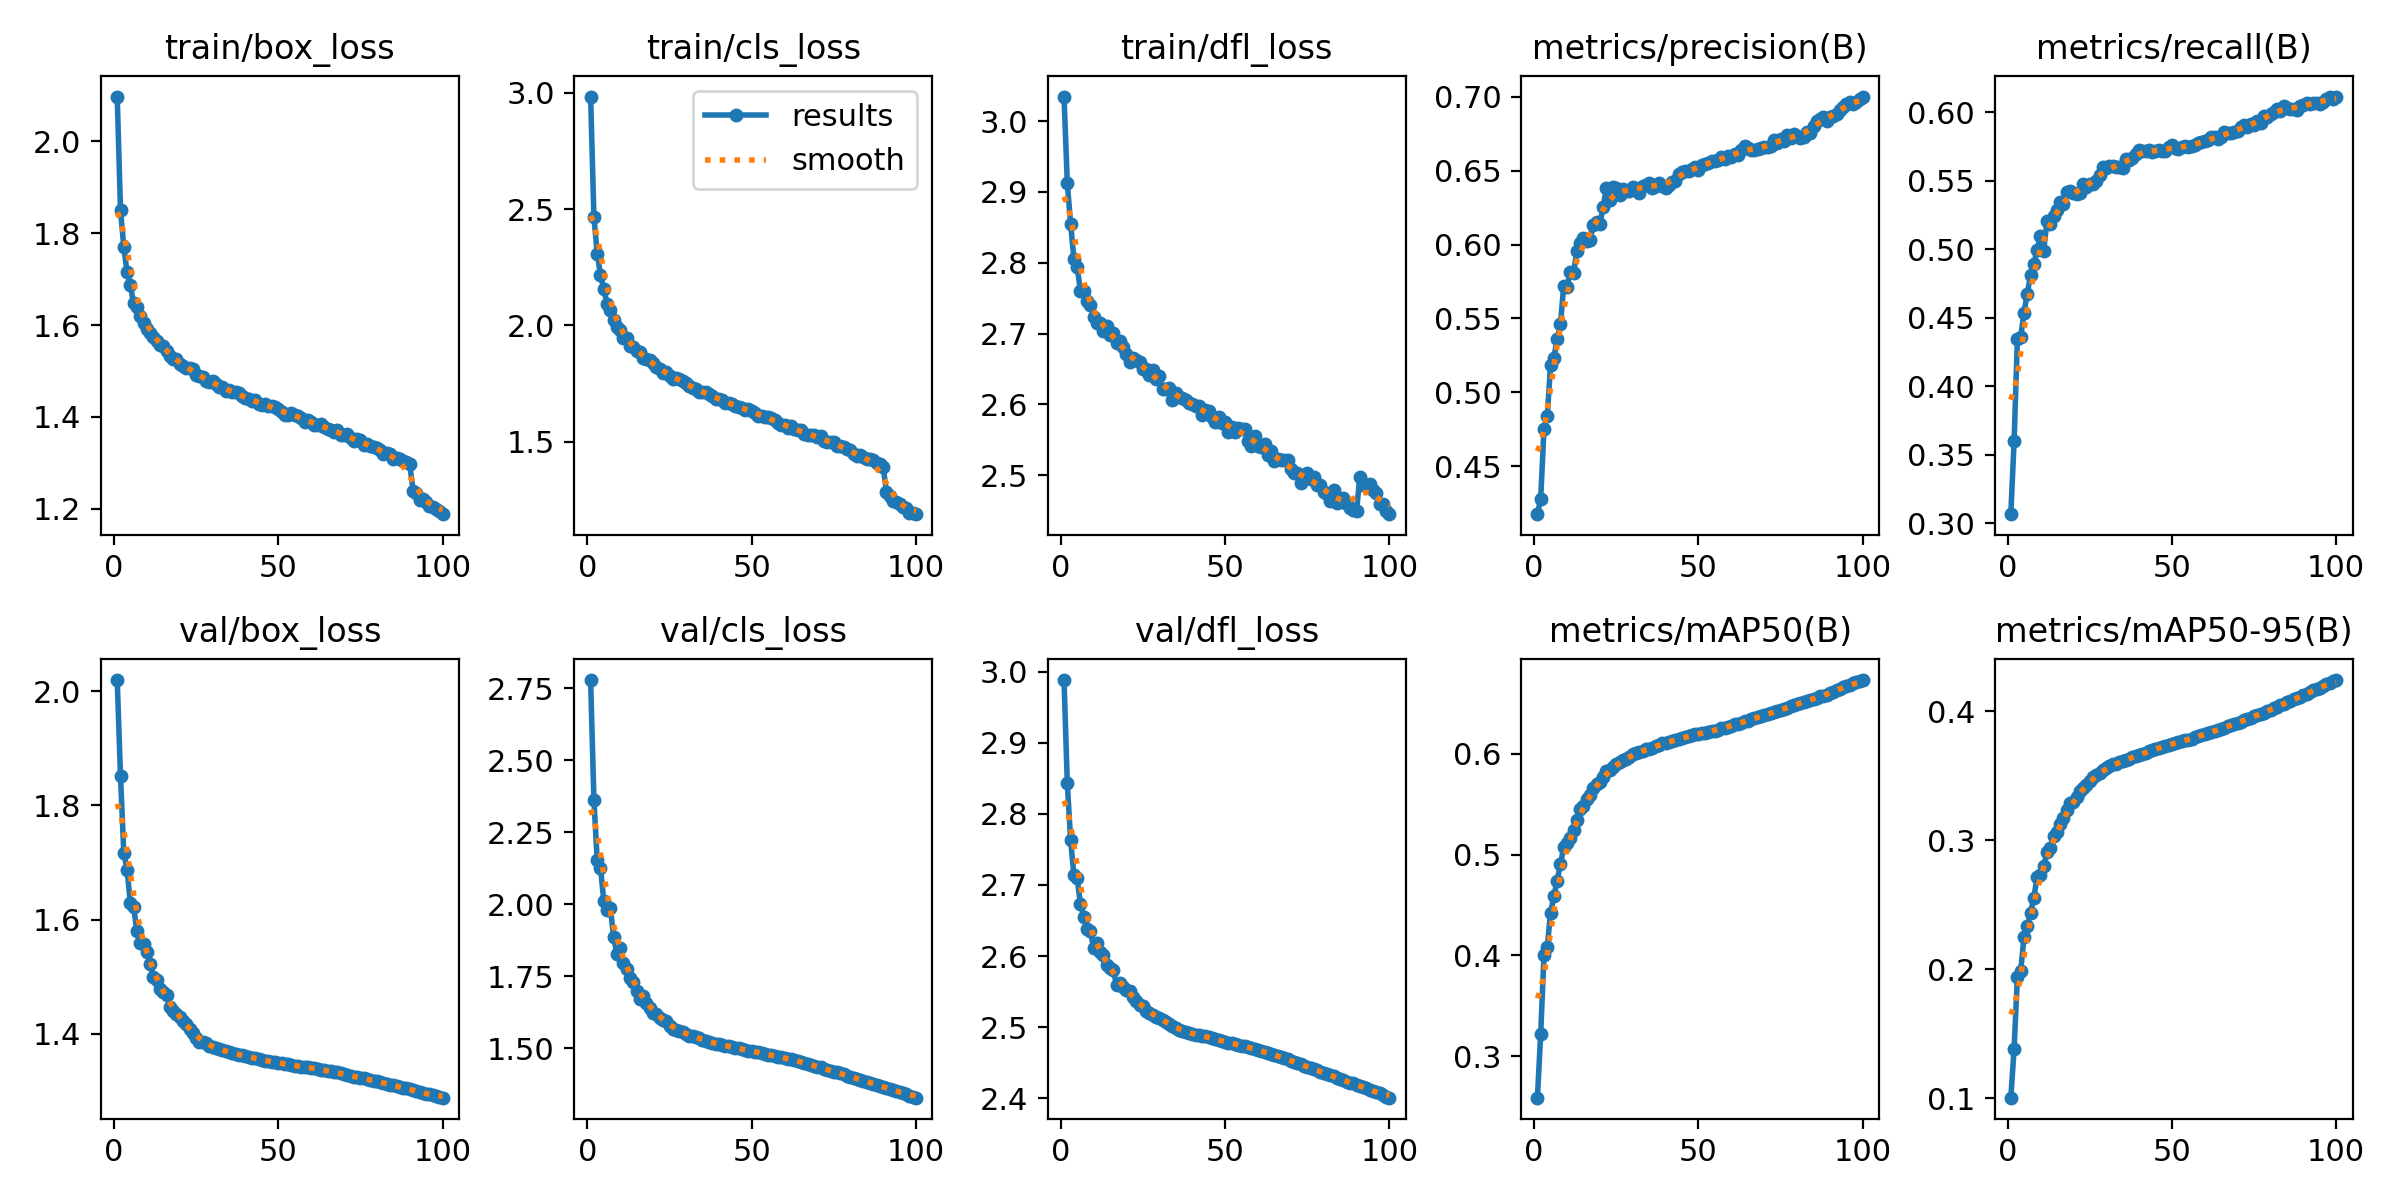

The file beside this chart, header and first rows:
epoch, time, train/box_loss, train/cls_loss, train/dfl_loss, metrics/precision(B), metrics/recall(B), metrics/mAP50(B), metrics/mAP50-95(B), val/box_loss, val/cls_loss, val/dfl_loss, lr/pg0, lr/pg1, lr/pg2
1, 512.4, 2.097, 2.984, 3.035, 0.4175, 0.3066, 0.2587, 0.1005, 2.02, 2.778, 2.988, 0.06702, 0.0003332, 0.0003332
2, 989.6, 1.85, 2.468, 2.913, 0.4281, 0.3597, 0.3222, 0.1385, 1.851, 2.362, 2.843, 0.03401, 0.0006599, 0.0006599
3, 1439, 1.77, 2.309, 2.855, 0.4754, 0.4345, 0.4003, 0.1938, 1.718, 2.154, 2.763, 0.0009981, 0.00098, 0.00098
4, 1911, 1.714, 2.218, 2.806, 0.4838, 0.4359, 0.4085, 0.1984, 1.688, 2.127, 2.714, 0.0009703, 0.0009703, 0.0009703
5, 2389, 1.686, 2.157, 2.794, 0.5188, 0.4534, 0.4424, 0.2248, 1.629, 2.012, 2.709, 0.0009604, 0.0009604, 0.0009604
6, 2858, 1.647, 2.094, 2.761, 0.5232, 0.4674, 0.4587, 0.2333, 1.622, 1.979, 2.674, 0.0009505, 0.0009505, 0.0009505
7, 3330, 1.639, 2.068, 2.76, 0.5362, 0.481, 0.4741, 0.2439, 1.58, 1.987, 2.655, 0.0009406, 0.0009406, 0.0009406
8, 3828, 1.62, 2.024, 2.746, 0.546, 0.4888, 0.4905, 0.2554, 1.559, 1.886, 2.637, 0.0009307, 0.0009307, 0.0009307
9, 4333, 1.606, 1.991, 2.741, 0.5719, 0.4997, 0.5073, 0.2716, 1.558, 1.827, 2.636, 0.0009208, 0.0009208, 0.0009208
10, 4847, 1.591, 1.978, 2.724, 0.571, 0.5093, 0.512, 0.273, 1.544, 1.846, 2.611, 0.0009109, 0.0009109, 0.0009109
11, 5359, 1.582, 1.946, 2.715, 0.5815, 0.4988, 0.5164, 0.2804, 1.523, 1.796, 2.619, 0.000901, 0.000901, 0.000901
12, 5880, 1.575, 1.944, 2.715, 0.5807, 0.5206, 0.525, 0.2906, 1.5, 1.775, 2.606, 0.0008911, 0.0008911, 0.0008911
13, 6355, 1.565, 1.913, 2.704, 0.5957, 0.5181, 0.5343, 0.2944, 1.494, 1.743, 2.602, 0.0008812, 0.0008812, 0.0008812
14, 6795, 1.557, 1.907, 2.711, 0.6012, 0.5245, 0.5457, 0.3036, 1.479, 1.731, 2.587, 0.0008713, 0.0008713, 0.0008713
15, 7234, 1.555, 1.89, 2.699, 0.6046, 0.5287, 0.5484, 0.3065, 1.474, 1.7, 2.583, 0.0008614, 0.0008614, 0.0008614
16, 7674, 1.544, 1.886, 2.701, 0.6024, 0.5342, 0.5554, 0.3123, 1.469, 1.672, 2.58, 0.0008515, 0.0008515, 0.0008515
17, 8115, 1.533, 1.862, 2.686, 0.6032, 0.5332, 0.5591, 0.3171, 1.448, 1.679, 2.56, 0.0008416, 0.0008416, 0.0008416
18, 8554, 1.526, 1.856, 2.689, 0.6132, 0.5415, 0.5665, 0.3231, 1.441, 1.658, 2.562, 0.0008317, 0.0008317, 0.0008317
19, 8996, 1.525, 1.85, 2.68, 0.6151, 0.5424, 0.5701, 0.3286, 1.434, 1.638, 2.557, 0.0008218, 0.0008218, 0.0008218
20, 9436, 1.514, 1.837, 2.671, 0.6139, 0.5408, 0.5724, 0.3299, 1.429, 1.621, 2.553, 0.0008119, 0.0008119, 0.0008119
21, 9876, 1.511, 1.821, 2.659, 0.6255, 0.5399, 0.5774, 0.3337, 1.422, 1.617, 2.551, 0.000802, 0.000802, 0.000802
22, 10316, 1.507, 1.813, 2.666, 0.6382, 0.5409, 0.5829, 0.3383, 1.417, 1.606, 2.542, 0.0007921, 0.0007921, 0.0007921
23, 10755, 1.506, 1.797, 2.662, 0.6304, 0.5474, 0.5843, 0.3402, 1.408, 1.598, 2.536, 0.0007822, 0.0007822, 0.0007822
24, 11196, 1.505, 1.802, 2.661, 0.6387, 0.5455, 0.5873, 0.3428, 1.402, 1.595, 2.531, 0.0007723, 0.0007723, 0.0007723
25, 11636, 1.491, 1.781, 2.651, 0.6385, 0.5475, 0.5898, 0.3456, 1.393, 1.577, 2.53, 0.0007624, 0.0007624, 0.0007624
26, 12075, 1.49, 1.77, 2.65, 0.6337, 0.5474, 0.5922, 0.3492, 1.386, 1.565, 2.523, 0.0007525, 0.0007525, 0.0007525
27, 12515, 1.486, 1.774, 2.641, 0.6376, 0.5493, 0.5936, 0.351, 1.385, 1.562, 2.52, 0.0007426, 0.0007426, 0.0007426
28, 12955, 1.479, 1.77, 2.648, 0.6364, 0.5541, 0.5951, 0.3523, 1.383, 1.559, 2.517, 0.0007327, 0.0007327, 0.0007327
29, 13395, 1.477, 1.762, 2.636, 0.636, 0.5602, 0.5975, 0.3542, 1.379, 1.555, 2.515, 0.0007228, 0.0007228, 0.0007228
30, 13834, 1.478, 1.752, 2.639, 0.6389, 0.5594, 0.5995, 0.3558, 1.377, 1.549, 2.513, 0.0007129, 0.0007129, 0.0007129
31, 14273, 1.472, 1.739, 2.622, 0.6379, 0.5608, 0.6008, 0.3573, 1.375, 1.542, 2.511, 0.000703, 0.000703, 0.000703
32, 14712, 1.466, 1.73, 2.622, 0.6351, 0.5607, 0.6025, 0.3589, 1.373, 1.541, 2.508, 0.0006931, 0.0006931, 0.0006931
33, 15152, 1.466, 1.727, 2.623, 0.6394, 0.5601, 0.6033, 0.3595, 1.371, 1.539, 2.505, 0.0006832, 0.0006832, 0.0006832
34, 15592, 1.457, 1.713, 2.606, 0.6401, 0.56, 0.6045, 0.3608, 1.37, 1.534, 2.502, 0.0006733, 0.0006733, 0.0006733
35, 16030, 1.458, 1.714, 2.616, 0.6419, 0.559, 0.6051, 0.3613, 1.368, 1.529, 2.498, 0.0006634, 0.0006634, 0.0006634
36, 16468, 1.454, 1.715, 2.611, 0.6383, 0.5655, 0.6061, 0.3621, 1.366, 1.525, 2.496, 0.0006535, 0.0006535, 0.0006535
37, 16908, 1.453, 1.705, 2.609, 0.6399, 0.5648, 0.6075, 0.3632, 1.365, 1.521, 2.494, 0.0006436, 0.0006436, 0.0006436
38, 17347, 1.451, 1.695, 2.606, 0.6414, 0.5664, 0.6088, 0.3646, 1.364, 1.518, 2.493, 0.0006337, 0.0006337, 0.0006337
39, 17785, 1.446, 1.684, 2.602, 0.6397, 0.5692, 0.6104, 0.3654, 1.363, 1.515, 2.492, 0.0006238, 0.0006238, 0.0006238
40, 18224, 1.44, 1.686, 2.601, 0.6382, 0.572, 0.6111, 0.3661, 1.361, 1.513, 2.491, 0.0006139, 0.0006139, 0.0006139
41, 18664, 1.44, 1.68, 2.598, 0.6402, 0.5717, 0.6121, 0.3671, 1.36, 1.51, 2.49, 0.000604, 0.000604, 0.000604
42, 19101, 1.435, 1.669, 2.597, 0.6423, 0.5718, 0.6132, 0.368, 1.358, 1.508, 2.489, 0.0005941, 0.0005941, 0.0005941
43, 19537, 1.438, 1.666, 2.585, 0.6434, 0.5721, 0.6138, 0.3691, 1.357, 1.506, 2.488, 0.0005842, 0.0005842, 0.0005842
44, 19972, 1.427, 1.664, 2.591, 0.6477, 0.5711, 0.6146, 0.3698, 1.356, 1.504, 2.488, 0.0005743, 0.0005743, 0.0005743
45, 20408, 1.427, 1.652, 2.591, 0.6492, 0.5716, 0.6155, 0.3709, 1.355, 1.501, 2.486, 0.0005644, 0.0005644, 0.0005644
46, 20843, 1.429, 1.651, 2.583, 0.6498, 0.572, 0.6166, 0.3716, 1.353, 1.498, 2.485, 0.0005545, 0.0005545, 0.0005545
47, 21278, 1.423, 1.643, 2.575, 0.6495, 0.5715, 0.6175, 0.3724, 1.352, 1.496, 2.483, 0.0005446, 0.0005446, 0.0005446
48, 21714, 1.423, 1.638, 2.582, 0.6509, 0.5718, 0.6187, 0.373, 1.351, 1.494, 2.482, 0.0005347, 0.0005347, 0.0005347
49, 22149, 1.422, 1.642, 2.573, 0.6522, 0.5742, 0.6198, 0.3738, 1.351, 1.491, 2.481, 0.0005248, 0.0005248, 0.0005248
50, 22584, 1.417, 1.633, 2.575, 0.6507, 0.5756, 0.62, 0.3749, 1.349, 1.489, 2.479, 0.0005149, 0.0005149, 0.0005149
51, 23019, 1.412, 1.625, 2.56, 0.6536, 0.5736, 0.6206, 0.3756, 1.348, 1.487, 2.478, 0.000505, 0.000505, 0.000505
52, 23453, 1.403, 1.612, 2.568, 0.6547, 0.573, 0.6213, 0.3762, 1.347, 1.485, 2.478, 0.0004951, 0.0004951, 0.0004951
53, 23889, 1.404, 1.609, 2.561, 0.655, 0.5746, 0.6221, 0.3766, 1.347, 1.482, 2.477, 0.0004852, 0.0004852, 0.0004852
54, 24324, 1.409, 1.607, 2.567, 0.6566, 0.575, 0.623, 0.3775, 1.345, 1.48, 2.476, 0.0004753, 0.0004753, 0.0004753
55, 24758, 1.405, 1.606, 2.566, 0.6568, 0.5746, 0.6232, 0.3778, 1.344, 1.477, 2.474, 0.0004654, 0.0004654, 0.0004654
56, 25192, 1.402, 1.6, 2.566, 0.657, 0.5754, 0.6242, 0.3788, 1.344, 1.475, 2.473, 0.0004555, 0.0004555, 0.0004555
57, 25626, 1.398, 1.595, 2.548, 0.6592, 0.5758, 0.6256, 0.3797, 1.343, 1.473, 2.472, 0.0004456, 0.0004456, 0.0004456
58, 26061, 1.389, 1.58, 2.541, 0.6576, 0.5772, 0.6258, 0.3806, 1.342, 1.47, 2.47, 0.0004357, 0.0004357, 0.0004357
59, 26497, 1.393, 1.572, 2.555, 0.66, 0.5779, 0.6271, 0.3815, 1.341, 1.468, 2.47, 0.0004258, 0.0004258, 0.0004258
60, 26931, 1.389, 1.571, 2.541, 0.6592, 0.5787, 0.628, 0.382, 1.341, 1.465, 2.468, 0.0004159, 0.0004159, 0.0004159
... 40 more rows
